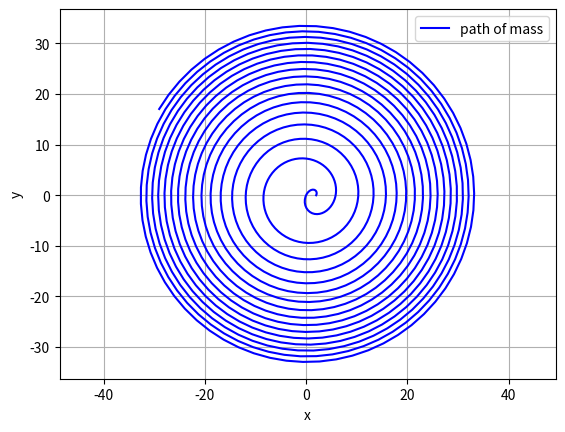

Here is the Python script that generated this plot:
from numpy import sin, cos, pi, linspace
from scipy.integrate import odeint
import matplotlib.pyplot as plt
t = linspace(0, 100, 1001)

def emma(y, t, a):
     r, auxr, theta, auxtheta = y
     dydt = [auxr, r*auxr*(sin(a))**2.0-9.8*cos(a)*sin(a), auxtheta, 0]
     return dydt

a = (pi/3.0,);
y0 = [2.0, 1, 0.0, 1]

sol = odeint(emma, y0, t, args=(a))


plt.plot(sol[:, 0]*cos(sol[:, 2]), sol[:, 0]*sin(sol[:, 2]), 'b', label='path of mass')
plt.legend(loc='best')
plt.xlabel('x')
plt.ylabel('y')
plt.grid()
plt.axis('equal')
plt.show()


